Photos from the image-classification dataset "dataset" in the GitHub repository alekxoo/ptz_software. Its 3 classes are: Hyperion 9, Miata red, Tesla Model 3 white.

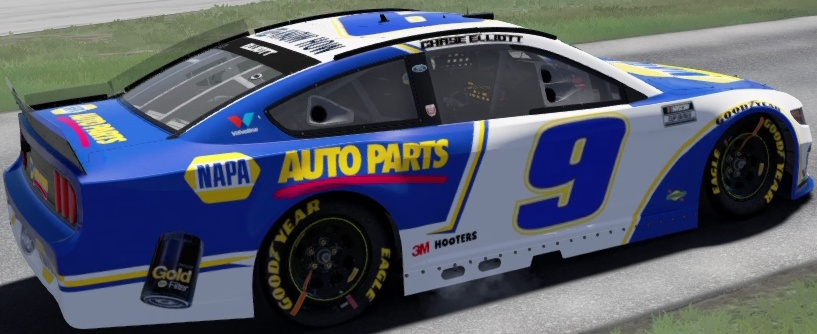
Label: Hyperion 9

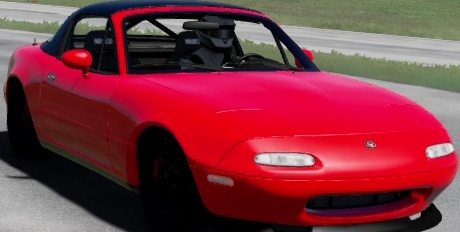
Label: Miata red

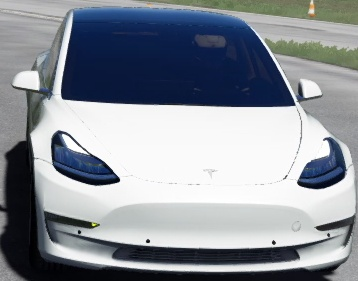
Label: Tesla Model 3 white

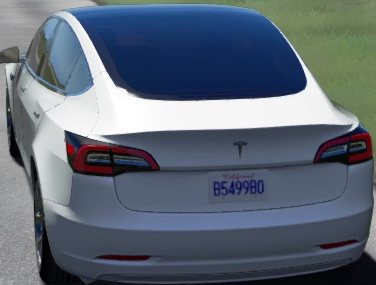
Label: Tesla Model 3 white

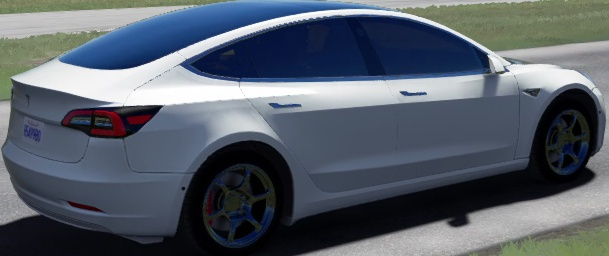
Label: Tesla Model 3 white

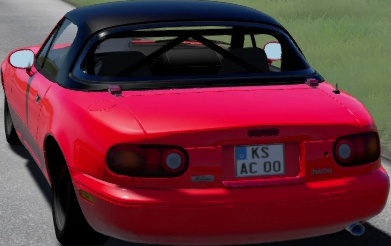
Label: Miata red
